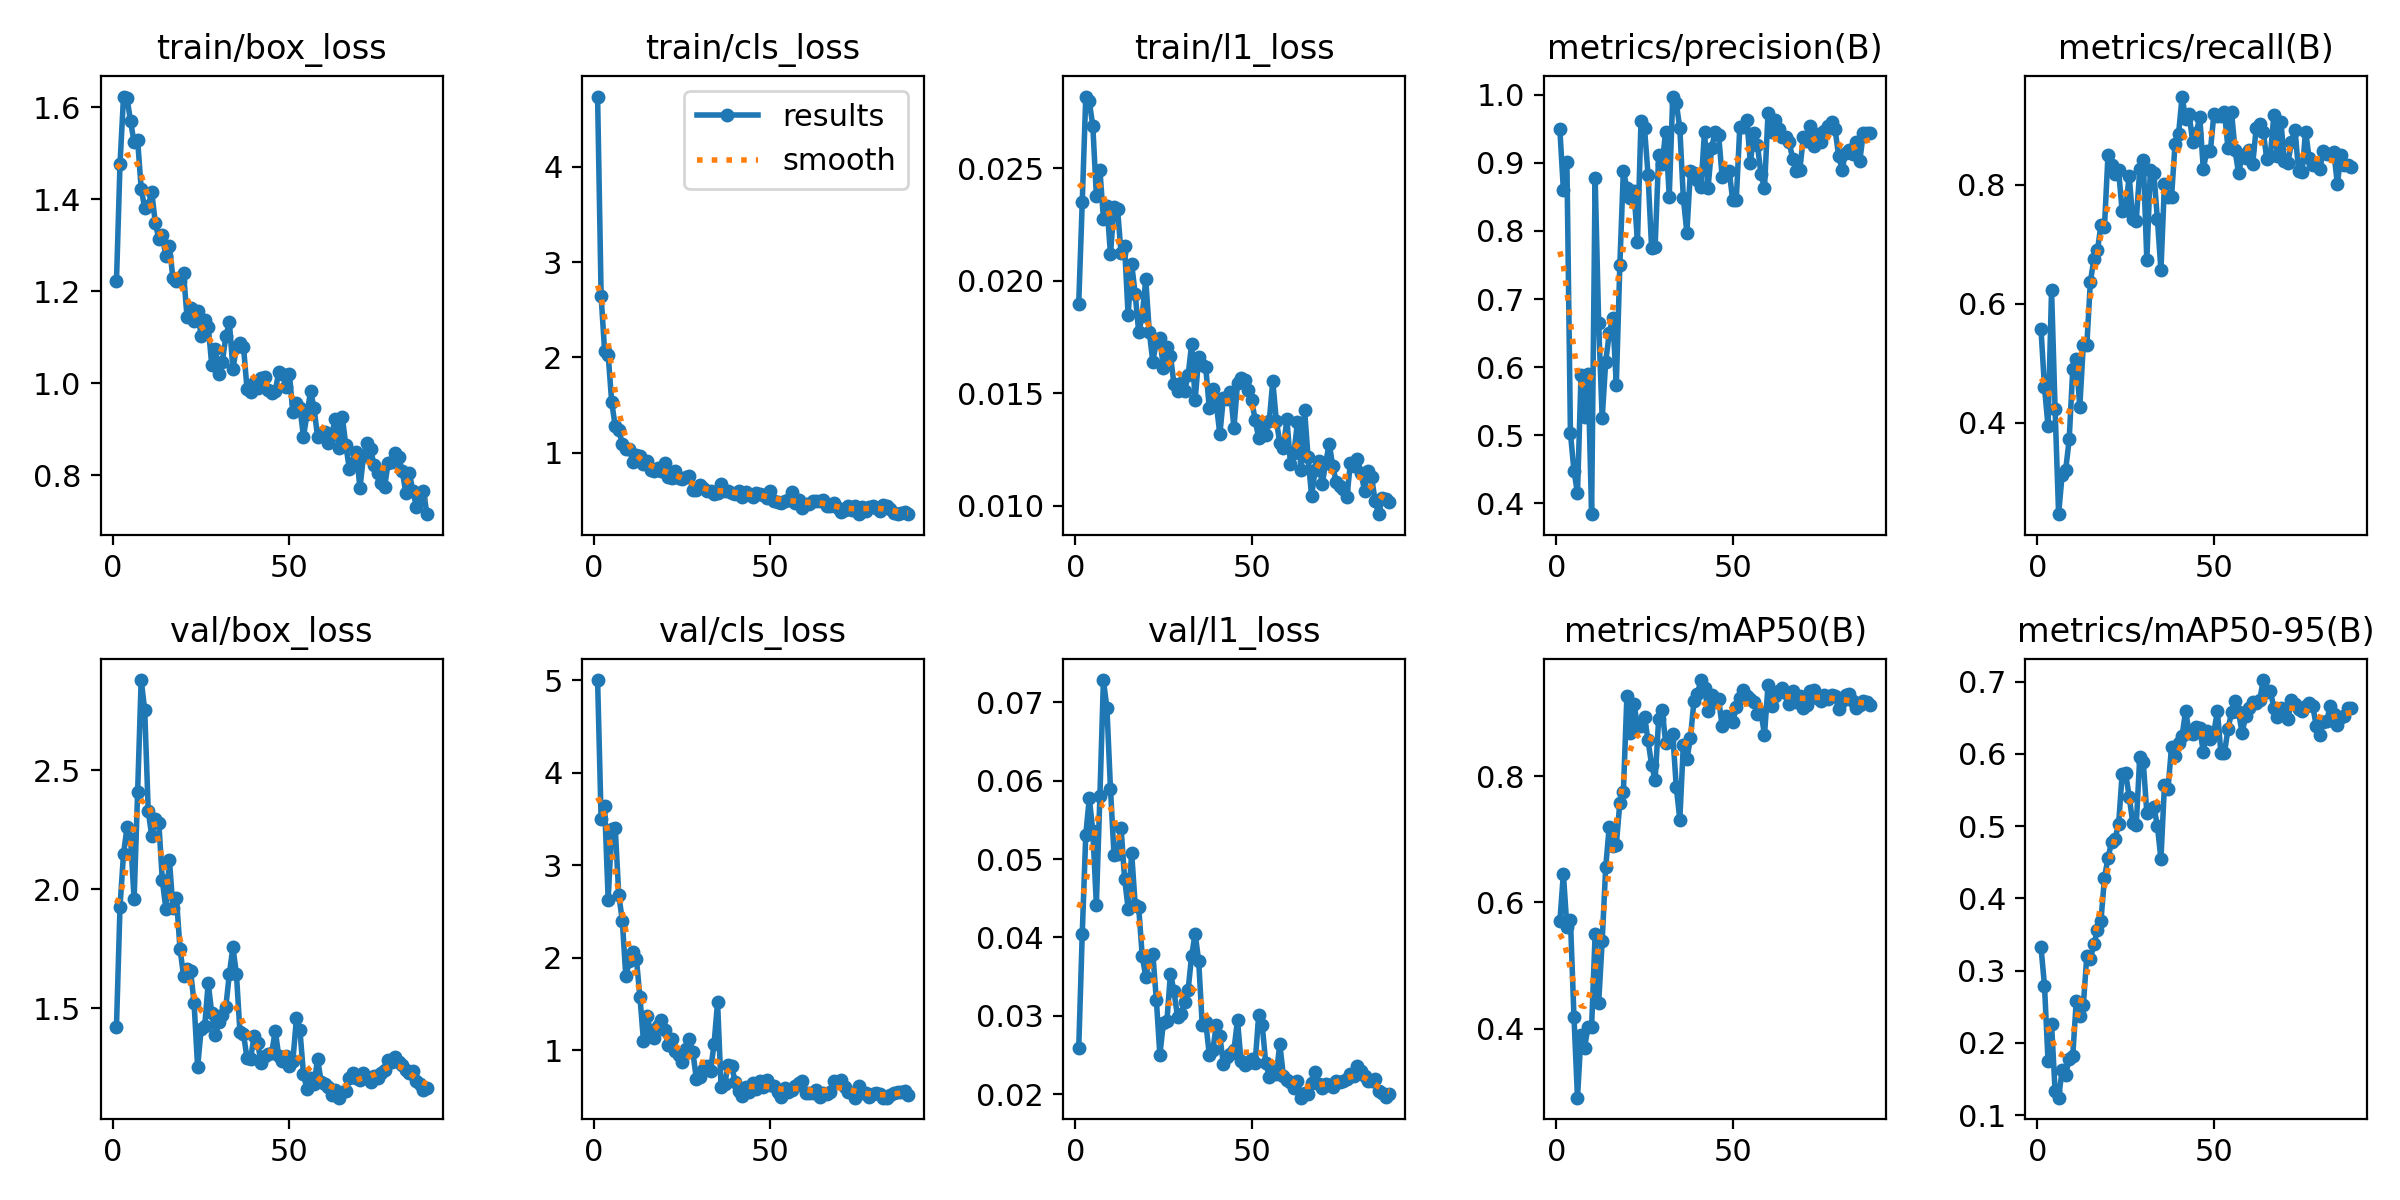

Values plotted in this chart, from the file beside it:
epoch, time, train/box_loss, train/cls_loss, train/l1_loss, metrics/precision(B), metrics/recall(B), metrics/mAP50(B), metrics/mAP50-95(B), val/box_loss, val/cls_loss, val/l1_loss, lr/pg0, lr/pg1, lr/pg2
1, 16.58, 1.221, 4.734, 0.01898, 0.9496, 0.558, 0.5698, 0.3329, 1.424, 5.004, 0.02583, 0.0004083, 0.0004083, 0.0004083
2, 18.77, 1.476, 2.641, 0.02349, 0.8602, 0.4595, 0.6453, 0.2792, 1.927, 3.498, 0.04047, 0.0008759, 0.0008759, 0.0008759
3, 21.11, 1.623, 2.063, 0.02818, 0.901, 0.3939, 0.5612, 0.175, 2.149, 3.64, 0.05311, 0.001334, 0.001334, 0.001334
4, 23.28, 1.619, 2.027, 0.02796, 0.5034, 0.6233, 0.5728, 0.2264, 2.261, 2.631, 0.05777, 0.001387, 0.001387, 0.001387
5, 25.49, 1.569, 1.531, 0.02686, 0.4481, 0.4231, 0.4192, 0.1337, 2.213, 3.398, 0.05352, 0.001372, 0.001372, 0.001372
6, 27.75, 1.523, 1.279, 0.02378, 0.4151, 0.2462, 0.2907, 0.1243, 1.958, 3.402, 0.04418, 0.001358, 0.001358, 0.001358
7, 30.05, 1.528, 1.244, 0.02493, 0.5879, 0.3128, 0.3897, 0.1623, 2.411, 2.682, 0.05799, 0.001344, 0.001344, 0.001344
8, 32.16, 1.423, 1.092, 0.02276, 0.5269, 0.3205, 0.3698, 0.1555, 2.879, 2.405, 0.07285, 0.00133, 0.00133, 0.00133
9, 34.28, 1.381, 1.045, 0.02331, 0.5901, 0.3718, 0.4033, 0.1784, 2.754, 1.802, 0.06922, 0.001316, 0.001316, 0.001316
10, 36.44, 1.386, 1.039, 0.02118, 0.3842, 0.4897, 0.4028, 0.1814, 2.33, 1.966, 0.05897, 0.001302, 0.001302, 0.001302
11, 38.59, 1.416, 0.9096, 0.02326, 0.8781, 0.5077, 0.5501, 0.2581, 2.223, 2.066, 0.05056, 0.001288, 0.001288, 0.001288
12, 40.88, 1.348, 0.9775, 0.0232, 0.6649, 0.4265, 0.4406, 0.2378, 2.293, 1.988, 0.05064, 0.001273, 0.001273, 0.001273
13, 43.1, 1.315, 0.9672, 0.02122, 0.525, 0.5308, 0.5389, 0.252, 2.281, 1.578, 0.05401, 0.001259, 0.001259, 0.001259
14, 45.3, 1.322, 0.8863, 0.02153, 0.608, 0.5308, 0.656, 0.321, 2.037, 1.103, 0.0475, 0.001245, 0.001245, 0.001245
15, 47.48, 1.276, 0.9111, 0.01846, 0.6495, 0.6374, 0.7202, 0.316, 1.918, 1.374, 0.04367, 0.001231, 0.001231, 0.001231
16, 49.6, 1.299, 0.8232, 0.02076, 0.6728, 0.6747, 0.6896, 0.3371, 2.124, 1.205, 0.05081, 0.001217, 0.001217, 0.001217
17, 51.87, 1.228, 0.8055, 0.01941, 0.5738, 0.6897, 0.6911, 0.3557, 1.922, 1.139, 0.04414, 0.001203, 0.001203, 0.001203
18, 54.21, 1.222, 0.8379, 0.01771, 0.7494, 0.7324, 0.7579, 0.369, 1.963, 1.264, 0.04382, 0.001189, 0.001189, 0.001189
19, 56.5, 1.222, 0.8065, 0.01843, 0.8885, 0.73, 0.7743, 0.4286, 1.751, 1.324, 0.03764, 0.001174, 0.001174, 0.001174
20, 58.64, 1.24, 0.8982, 0.02006, 0.8629, 0.8509, 0.9265, 0.4561, 1.638, 1.219, 0.03496, 0.00116, 0.00116, 0.00116
21, 60.9, 1.144, 0.7508, 0.01771, 0.8487, 0.8335, 0.8689, 0.4777, 1.664, 1.059, 0.0372, 0.001146, 0.001146, 0.001146
22, 63.07, 1.163, 0.7395, 0.0164, 0.8593, 0.8184, 0.915, 0.4827, 1.658, 1.128, 0.03791, 0.001132, 0.001132, 0.001132
23, 65.21, 1.136, 0.8071, 0.01729, 0.7842, 0.8243, 0.88, 0.5024, 1.521, 0.9941, 0.03203, 0.001118, 0.001118, 0.001118
24, 67.34, 1.156, 0.7425, 0.01744, 0.9612, 0.7566, 0.8802, 0.5716, 1.252, 0.95, 0.025, 0.001104, 0.001104, 0.001104
25, 69.47, 1.102, 0.7316, 0.01611, 0.9505, 0.7584, 0.8934, 0.5729, 1.414, 0.8786, 0.02911, 0.001089, 0.001089, 0.001089
26, 71.74, 1.138, 0.7508, 0.01706, 0.8821, 0.8154, 0.8566, 0.541, 1.425, 1.021, 0.02936, 0.001075, 0.001075, 0.001075
27, 73.84, 1.123, 0.754, 0.01667, 0.775, 0.7431, 0.8179, 0.5048, 1.607, 1.128, 0.03539, 0.001061, 0.001061, 0.001061
28, 75.92, 1.04, 0.6104, 0.01539, 0.7763, 0.7397, 0.7936, 0.5013, 1.48, 0.9807, 0.0331, 0.001047, 0.001047, 0.001047
29, 77.99, 1.074, 0.613, 0.01511, 0.9115, 0.8261, 0.89, 0.5958, 1.389, 0.6896, 0.02989, 0.001033, 0.001033, 0.001033
30, 80.11, 1.021, 0.6648, 0.01544, 0.8989, 0.8424, 0.9054, 0.5882, 1.442, 0.7095, 0.03026, 0.001019, 0.001019, 0.001019
31, 82.39, 1.047, 0.6351, 0.01511, 0.9459, 0.6738, 0.8521, 0.5183, 1.472, 0.7873, 0.03172, 0.001005, 0.001005, 0.001005
32, 84.57, 1.102, 0.5968, 0.01579, 0.8503, 0.8249, 0.8569, 0.5223, 1.507, 0.8311, 0.03327, 0.0009904, 0.0009904, 0.0009904
33, 86.86, 1.133, 0.6028, 0.01717, 0.9972, 0.8196, 0.8664, 0.527, 1.646, 0.7816, 0.03766, 0.0009763, 0.0009763, 0.0009763
34, 89.15, 1.031, 0.5657, 0.0147, 0.9872, 0.7419, 0.7829, 0.5, 1.758, 1.065, 0.04045, 0.0009621, 0.0009621, 0.0009621
35, 91.29, 1.079, 0.5765, 0.0166, 0.9513, 0.6567, 0.731, 0.4543, 1.644, 1.522, 0.03699, 0.000948, 0.000948, 0.000948
36, 93.64, 1.087, 0.6795, 0.01626, 0.848, 0.8024, 0.8501, 0.5574, 1.4, 0.6003, 0.02887, 0.0009339, 0.0009339, 0.0009339
37, 95.81, 1.08, 0.6006, 0.01615, 0.7975, 0.7795, 0.8267, 0.5514, 1.393, 0.6341, 0.02917, 0.0009197, 0.0009197, 0.0009197
38, 98.23, 0.9876, 0.6032, 0.01435, 0.8874, 0.7795, 0.86, 0.6095, 1.29, 0.8436, 0.02502, 0.0009056, 0.0009056, 0.0009056
39, 100.5, 0.9819, 0.5812, 0.0152, 0.8856, 0.8694, 0.9184, 0.5975, 1.286, 0.8305, 0.02559, 0.0008914, 0.0008914, 0.0008914
40, 102.8, 1.001, 0.5726, 0.01451, 0.8754, 0.8863, 0.9308, 0.615, 1.385, 0.6558, 0.02885, 0.0008773, 0.0008773, 0.0008773
41, 105.1, 0.9907, 0.5971, 0.01317, 0.8647, 0.9487, 0.9523, 0.625, 1.355, 0.5617, 0.02743, 0.0008631, 0.0008631, 0.0008631
42, 107.4, 1.011, 0.5336, 0.0148, 0.9458, 0.9109, 0.9401, 0.6597, 1.272, 0.507, 0.02381, 0.000849, 0.000849, 0.000849
43, 109.6, 1.014, 0.5948, 0.01472, 0.8633, 0.9188, 0.9032, 0.6288, 1.299, 0.606, 0.02475, 0.0008348, 0.0008348, 0.0008348
44, 111.8, 0.9851, 0.567, 0.01504, 0.9212, 0.8718, 0.9285, 0.6279, 1.31, 0.546, 0.0251, 0.0008207, 0.0008207, 0.0008207
45, 113.9, 0.9789, 0.5349, 0.01346, 0.9455, 0.887, 0.9179, 0.6373, 1.313, 0.6467, 0.02565, 0.0008065, 0.0008065, 0.0008065
46, 116.1, 0.9828, 0.5775, 0.01543, 0.9411, 0.9147, 0.9218, 0.6352, 1.407, 0.5829, 0.02946, 0.0007924, 0.0007924, 0.0007924
47, 118.2, 1.026, 0.5744, 0.01568, 0.8788, 0.8275, 0.8793, 0.6027, 1.299, 0.6659, 0.02417, 0.0007782, 0.0007782, 0.0007782
48, 120.3, 1.02, 0.5592, 0.01559, 0.8853, 0.8564, 0.8952, 0.6313, 1.28, 0.6078, 0.02369, 0.0007641, 0.0007641, 0.0007641
49, 122.5, 0.9913, 0.5256, 0.01513, 0.888, 0.8564, 0.8901, 0.6207, 1.301, 0.6751, 0.02401, 0.0007499, 0.0007499, 0.0007499
50, 124.7, 1.02, 0.5996, 0.01469, 0.8448, 0.9191, 0.8856, 0.63, 1.258, 0.6215, 0.02442, 0.0007358, 0.0007358, 0.0007358
51, 126.9, 0.9372, 0.499, 0.01382, 0.8454, 0.9164, 0.9089, 0.6589, 1.281, 0.6136, 0.02397, 0.0007216, 0.0007216, 0.0007216
52, 129.1, 0.9569, 0.4849, 0.01299, 0.9525, 0.9158, 0.9234, 0.6012, 1.458, 0.5481, 0.03004, 0.0007075, 0.0007075, 0.0007075
53, 131.3, 0.9467, 0.4733, 0.01359, 0.9522, 0.9231, 0.9372, 0.6012, 1.408, 0.4947, 0.02884, 0.0006934, 0.0006934, 0.0006934
54, 133.6, 0.8841, 0.4931, 0.01313, 0.9626, 0.8619, 0.9265, 0.6341, 1.223, 0.5942, 0.02397, 0.0006792, 0.0006792, 0.0006792
55, 135.9, 0.933, 0.5019, 0.01376, 0.9, 0.9231, 0.9216, 0.6573, 1.16, 0.5511, 0.02224, 0.0006651, 0.0006651, 0.0006651
56, 138, 0.9823, 0.586, 0.01554, 0.944, 0.859, 0.9167, 0.6732, 1.208, 0.5693, 0.02296, 0.0006509, 0.0006509, 0.0006509
57, 140.3, 0.9462, 0.474, 0.01377, 0.9262, 0.8193, 0.899, 0.658, 1.18, 0.6126, 0.02261, 0.0006368, 0.0006368, 0.0006368
58, 142.6, 0.8829, 0.5065, 0.01279, 0.8837, 0.8498, 0.9011, 0.6287, 1.288, 0.6492, 0.02638, 0.0006226, 0.0006226, 0.0006226
59, 144.9, 0.8911, 0.4229, 0.01256, 0.8629, 0.8448, 0.8655, 0.6524, 1.192, 0.6675, 0.02231, 0.0006085, 0.0006085, 0.0006085
60, 147.1, 0.8952, 0.4663, 0.01384, 0.9726, 0.8594, 0.9444, 0.663, 1.184, 0.5443, 0.02179, 0.0005943, 0.0005943, 0.0005943
... 29 more rows
